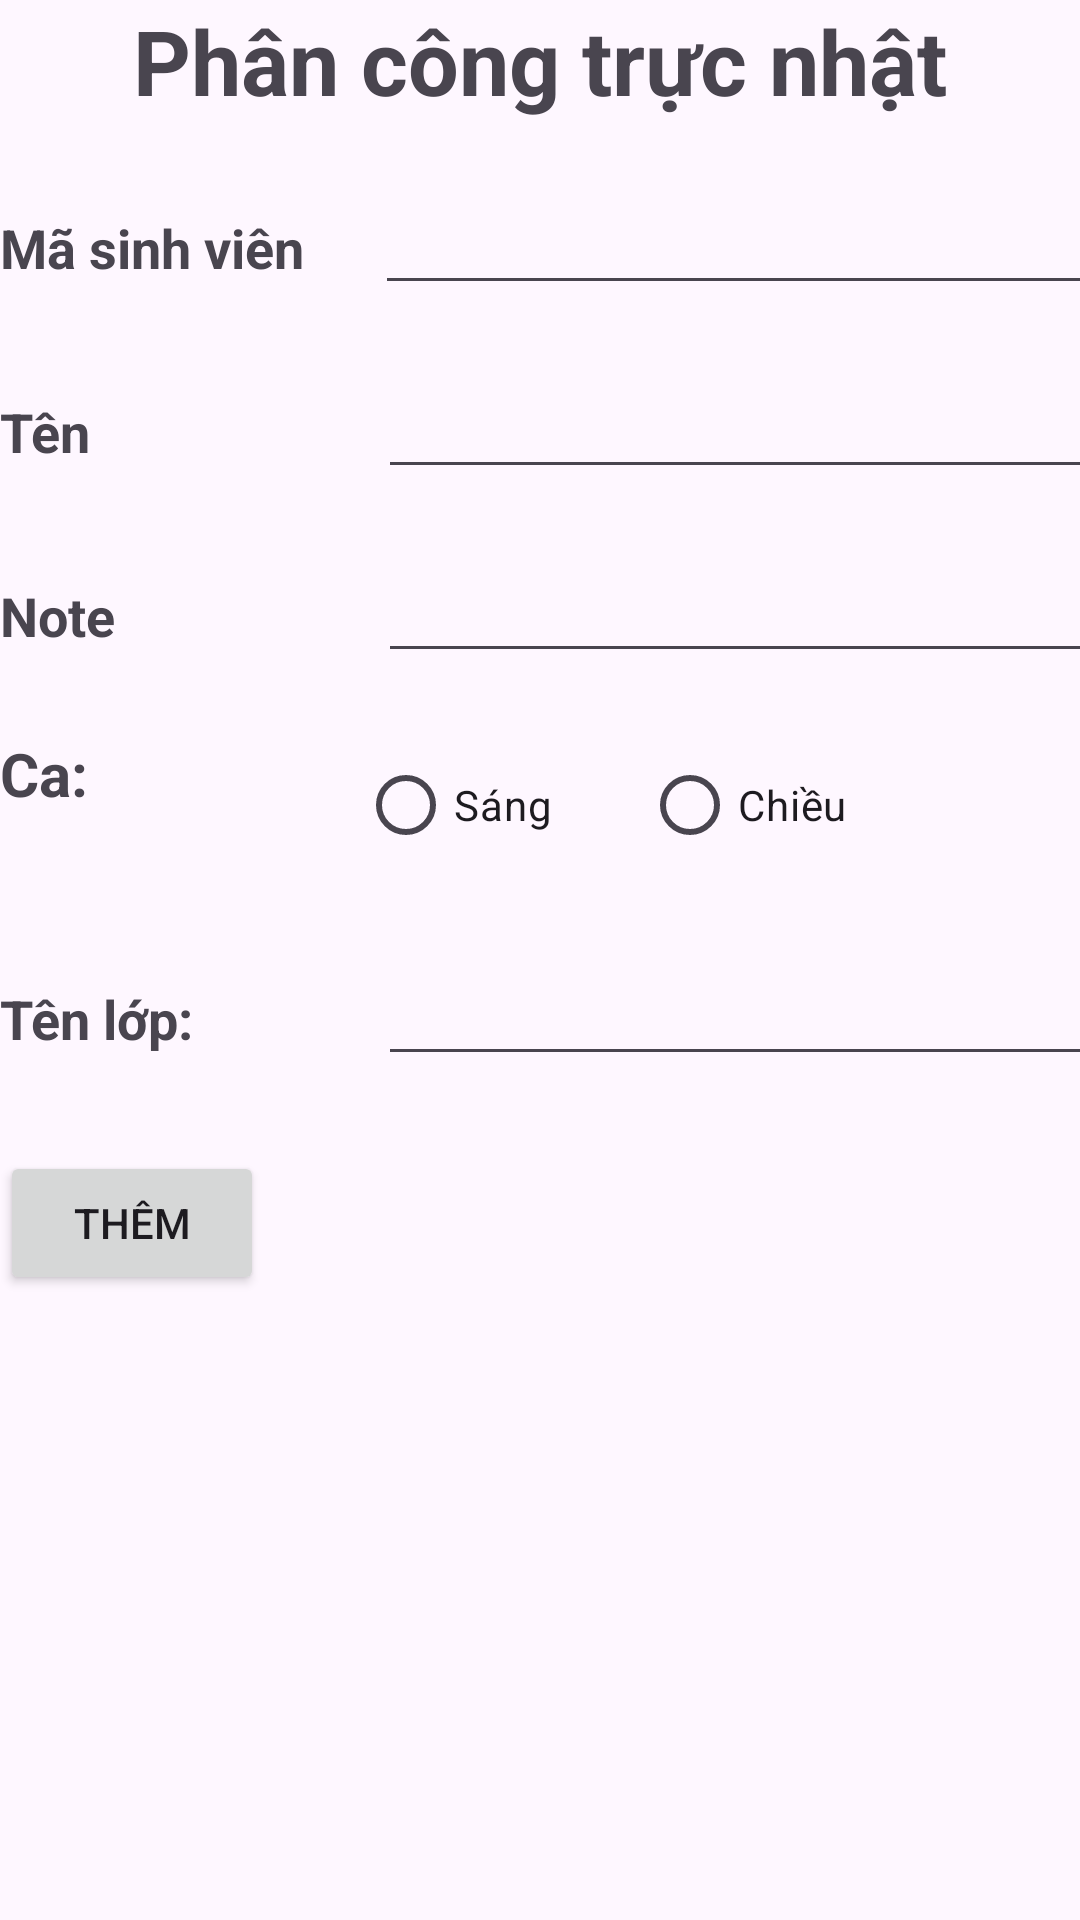

Android layout source for this screen:
<!-- AndroidManifest.xml: application theme Theme.Nhom10_ChuongTrinh_PTUDAndroid -->
<!-- res/layout/phan_cong_truc_nhat.xml -->
<?xml version="1.0" encoding="utf-8"?>
<LinearLayout xmlns:android="http://schemas.android.com/apk/res/android"
    android:layout_width="match_parent"
    android:layout_height="match_parent"
    android:orientation="vertical">

    <TextView
        android:id="@+id/textView6"
        android:layout_width="match_parent"
        android:layout_height="wrap_content"
        android:textSize="30dp"
        android:gravity="center"
        android:textStyle="bold"
        android:text="Phân công trực nhật"
        android:layout_marginBottom="20dp"/>

    <TableRow
        android:layout_width="match_parent"
        android:layout_height="wrap_content">

        <TextView
            android:id="@+id/textView7"
            android:layout_width="125dp"
            android:layout_height="wrap_content"
            android:text="Mã sinh viên"
            android:textStyle="bold"
            android:textSize="18dp" />

        <EditText
            android:id="@+id/editMSV"
            android:layout_width="306dp"
            android:layout_height="wrap_content"
            android:layout_marginBottom="20dp"
            android:ems="10"
            android:inputType="text" />
    </TableRow>

    <TableRow
        android:layout_width="match_parent"
        android:layout_height="wrap_content">

        <TextView
            android:id="@+id/textView8"
            android:layout_width="126dp"
            android:layout_height="wrap_content"
            android:text="Tên"
            android:textStyle="bold"
            android:textSize="18dp"/>

        <EditText
            android:id="@+id/editTenSV"
            android:layout_width="308dp"
            android:layout_height="wrap_content"
            android:layout_marginBottom="20dp"
            android:ems="10"
            android:inputType="text" />
    </TableRow>

    <TableRow
        android:layout_width="match_parent"
        android:layout_height="wrap_content">

        <TextView
            android:id="@+id/textView9"
            android:layout_width="126dp"
            android:layout_height="wrap_content"
            android:text="Note"
            android:textStyle="bold"
            android:textSize="18dp"/>

        <EditText
            android:id="@+id/editNote"
            android:layout_width="308dp"
            android:layout_height="wrap_content"
            android:layout_marginBottom="20dp"
            android:ems="10"
            android:inputType="text" />
    </TableRow>

    <TableRow
        android:layout_width="match_parent"
        android:layout_height="wrap_content"
        android:layout_marginBottom="25dp">

        <TextView
            android:id="@+id/textView4"
            android:layout_width="wrap_content"
            android:layout_height="wrap_content"
            android:text="Ca:"
            android:textSize="20dp"
            android:textStyle="bold"
            />
        <RadioGroup
            android:id="@+id/rdG"
            android:layout_width="match_parent"
            android:layout_height="wrap_content"
            android:orientation="horizontal" >
            <RadioButton
                android:id="@+id/rdSang"
                android:layout_width="wrap_content"
                android:layout_height="wrap_content"
                android:layout_marginLeft="90dp"
                android:text="Sáng" />

            <RadioButton
                android:id="@+id/rdChieu"
                android:layout_width="wrap_content"
                android:layout_weight="1"
                android:layout_height="wrap_content"
                android:layout_marginLeft="30dp"
                android:text="Chiều" />
        </RadioGroup>
    </TableRow>
    <TableRow
        android:layout_width="match_parent"
        android:layout_height="wrap_content">

        <TextView
            android:id="@+id/textView3"
            android:layout_width="126dp"
            android:layout_height="wrap_content"
            android:text="Tên lớp:"
            android:textSize="18dp"
            android:textStyle="bold" />

        <EditText
            android:id="@+id/editTenLop"
            android:layout_width="304dp"
            android:layout_height="wrap_content"
            android:layout_marginBottom="25dp"
            android:ems="10"
            android:inputType="text"
            android:text="" />
    </TableRow>
    <TableRow
        android:layout_width="match_parent"
        android:layout_height="wrap_content">

        <Button
            android:id="@+id/btnThem"
            android:layout_width="wrap_content"
            android:layout_height="wrap_content"
            android:layout_marginBottom="18dp"
            android:text="Thêm" />

    </TableRow>

    <HorizontalScrollView
        android:layout_width="match_parent"
        android:layout_height="wrap_content" >

        <TableLayout
            android:layout_width="wrap_content"
            android:layout_height="wrap_content"
            android:stretchColumns="*">
            <TableRow
                android:layout_width="wrap_content"
                android:layout_height="wrap_content">

                <TextView
                    android:layout_width="0dp"
                    android:layout_height="match_parent"
                    android:background="#cccccc"
                    android:padding="8dp"
                    android:text="Mã sinh viên"
                    android:textAlignment="center"
                    android:textStyle="bold" />

                <TextView
                    android:layout_width="0dp"
                    android:layout_height="match_parent"
                    android:text="Tên"
                    android:textStyle="bold"
                    android:padding="8dp"
                    android:background="#cccccc"
                    android:textAlignment="center"/>

                <TextView
                    android:layout_width="0dp"
                    android:layout_height="match_parent"
                    android:text="Note"
                    android:textStyle="bold"
                    android:padding="8dp"
                    android:background="#cccccc"
                    android:textAlignment="center"/>
                <TextView
                    android:layout_width="0dp"
                    android:layout_height="match_parent"
                    android:text="Ca"
                    android:textStyle="bold"
                    android:padding="8dp"
                    android:background="#cccccc"
                    android:textAlignment="center"/>
                <TextView
                    android:layout_width="0dp"
                    android:layout_height="match_parent"
                    android:text="Ngày"
                    android:textStyle="bold"
                    android:padding="8dp"
                    android:background="#cccccc"
                    android:textAlignment="center"/>
                <TextView
                    android:layout_width="0dp"
                    android:layout_height="match_parent"
                    android:text="Lớp"
                    android:textStyle="bold"
                    android:padding="8dp"
                    android:background="#cccccc"
                    android:textAlignment="center"/>
            </TableRow>
        </TableLayout>
    </HorizontalScrollView>
    <androidx.recyclerview.widget.RecyclerView
        android:id="@+id/tbphancong"
        android:layout_width="match_parent"
        android:layout_height="wrap_content"/>

</LinearLayout>
<!-- resources referenced by this layout -->
<resources>
  <style name="Theme.Nhom10_ChuongTrinh_PTUDAndroid" parent="Base.Theme.Nhom10_ChuongTrinh_PTUDAndroid" />
  <style name="Base.Theme.Nhom10_ChuongTrinh_PTUDAndroid" parent="Theme.Material3.DayNight.NoActionBar">
          
          
      </style>
</resources>
